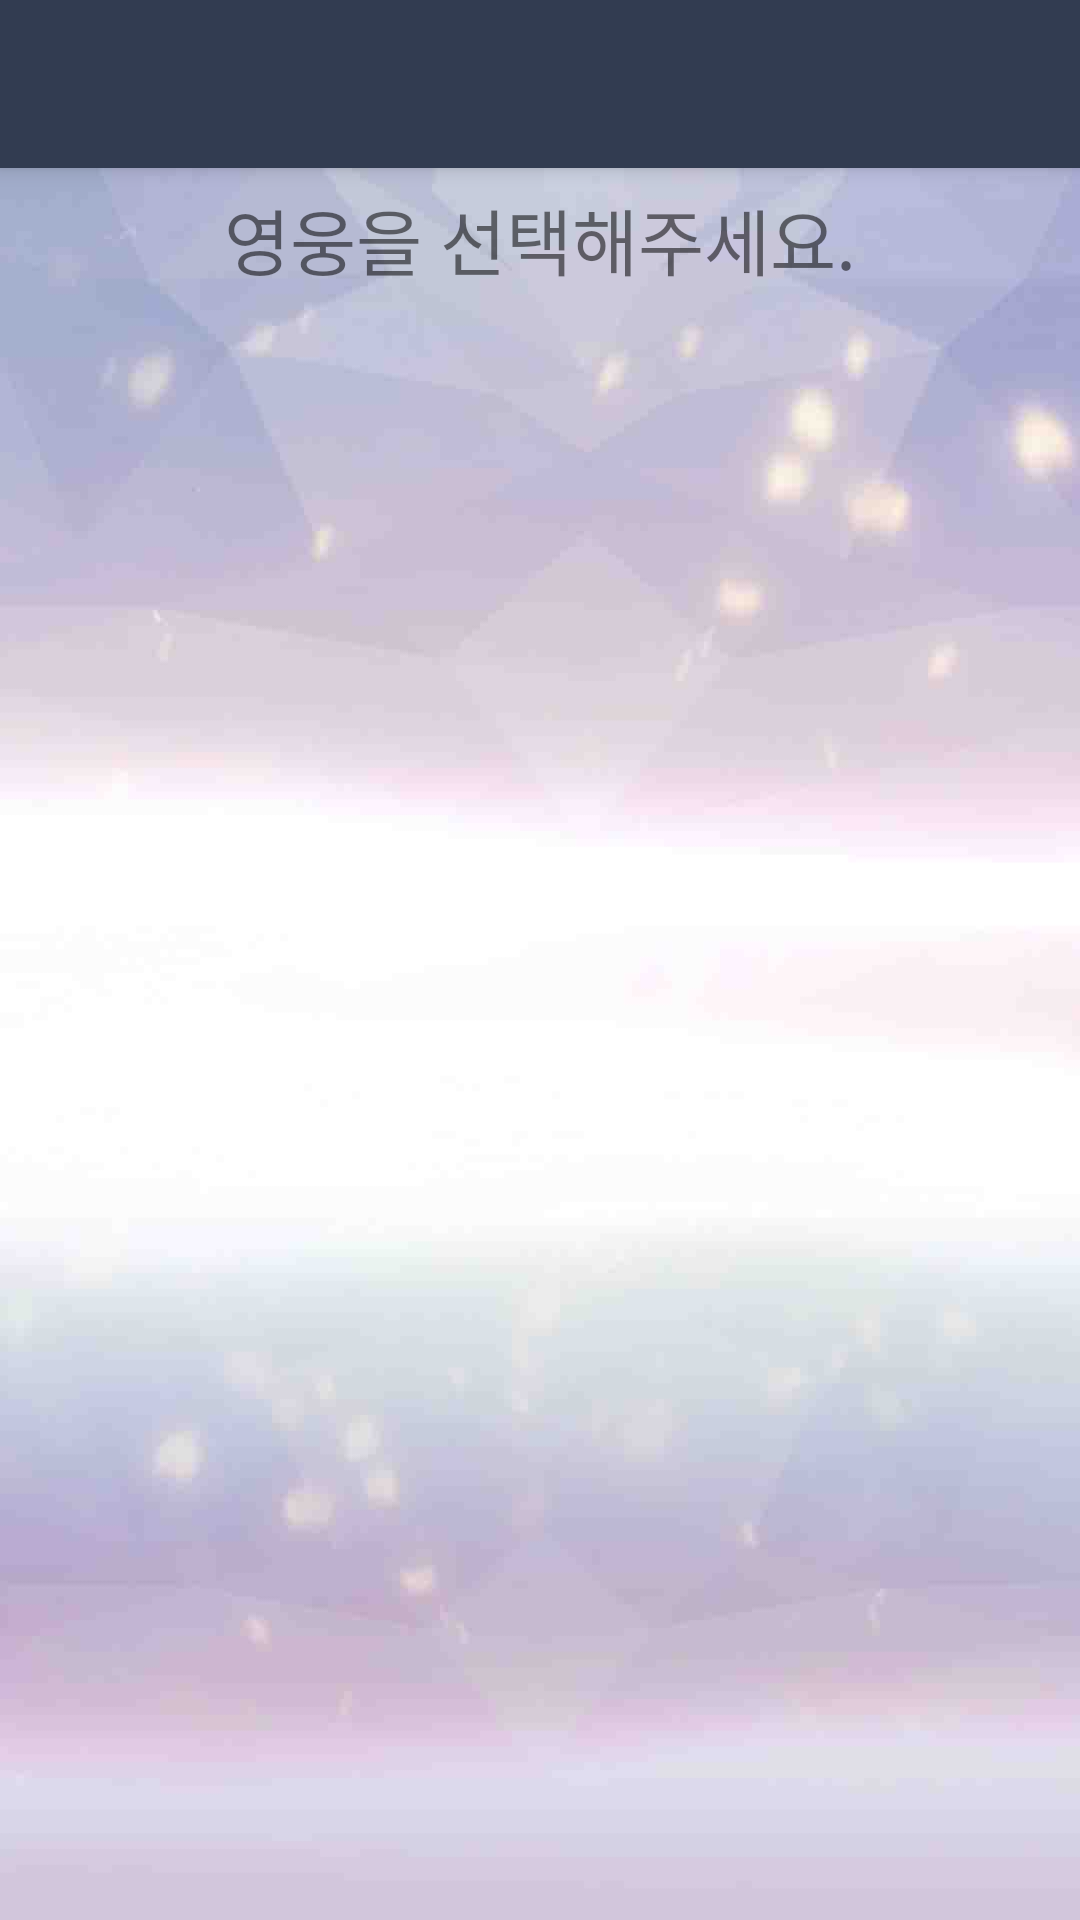

Produce the Android XML layout that renders to this screen, including the resource entries it uses.
<!-- AndroidManifest.xml: application theme AppTheme -->
<!-- res/layout/activity_main.xml -->
<?xml version="1.0" encoding="utf-8"?>
<android.support.v4.widget.DrawerLayout
    android:id="@+id/drawer"
    xmlns:android="http://schemas.android.com/apk/res/android"
    xmlns:tools="http://schemas.android.com/tools"
    xmlns:app="http://schemas.android.com/apk/res-auto"
    android:layout_width="match_parent"
    android:layout_height="match_parent"
    tools:context="com.apriluzikgmail.m.projectoverwatch2.MainActivity">

    <android.support.design.widget.CoordinatorLayout
        android:id="@+id/coordi"
        android:layout_width="match_parent"
        android:layout_height="match_parent">

        <android.support.design.widget.AppBarLayout
            app:theme="@style/AppTheme.OverWatch"
            android:layout_width="match_parent"
            android:layout_height="wrap_content">

            <android.support.v7.widget.Toolbar
                android:id="@+id/toolbar"
                android:layout_width="match_parent"
                android:layout_height="?android:attr/actionBarSize">
            </android.support.v7.widget.Toolbar>



        </android.support.design.widget.AppBarLayout>
        <LinearLayout
            android:background="@drawable/ow_bg_02"
            android:padding="2dp"
            android:orientation="vertical"
            android:layout_marginTop="?android:attr/actionBarSize"
            android:layout_width="match_parent"
            android:layout_height="match_parent">

                <TextView
                    app:font="custom1"
                    android:layout_margin="4dp"
                    android:gravity="center"
                    android:textSize="24sp"
                    android:text="영웅을 선택해주세요."
                    android:layout_width="match_parent"
                    android:layout_height="wrap_content" />



            <android.support.v7.widget.RecyclerView

             android:padding="4dp"
             android:layout_weight="1"
             android:id="@+id/recycler_main"
             android:layout_width="match_parent"
             android:layout_height="match_parent">

         </android.support.v7.widget.RecyclerView>

        </LinearLayout>


        <RelativeLayout
            android:id="@+id/selec_layout"
            android:layout_gravity="center"
            android:layout_width="match_parent"
            android:layout_height="300dp"
            android:visibility="gone">

            <ImageView
                android:id="@+id/selec_bg"
                android:layout_width="match_parent"
                android:layout_height="match_parent"
                android:scaleType="centerCrop"/>

            <TextView
                android:id="@+id/selec_heroname"
                android:gravity="center"
                app:font="custom1"
                android:textSize="80sp"
                android:text="NAME"
                android:layout_width="match_parent"
                android:layout_height="match_parent" />

        </RelativeLayout>

    </android.support.design.widget.CoordinatorLayout>


    <android.support.design.widget.NavigationView
        android:id="@+id/navi"
        android:layout_width="match_parent"
        android:layout_height="match_parent"
        android:layout_gravity="start">
    </android.support.design.widget.NavigationView>




</android.support.v4.widget.DrawerLayout>
<!-- resources referenced by this layout -->
<resources>
  <!-- drawable ow_bg_02: jpg bitmap (drawable, 33193 bytes) -->
  <style name="AppTheme.OverWatch">
          <item name="android:textColorPrimary">@color/OV_grey</item>
          <item name="colorPrimary">@color/OV_orange</item>
          <item name="colorAccent">@color/ov_lightblue</item>
          <item name="colorControlNormal">@color/OV_orange</item>
          <item name="android:background">@color/OV_bg</item>
  
  
      </style>
  <style name="AppTheme" parent="Theme.AppCompat.Light.NoActionBar">
          
          <item name="colorPrimary">@color/colorPrimary</item>
          <item name="colorPrimaryDark">@color/colorPrimaryDark</item>
          <item name="colorAccent">@color/colorAccent</item>
      </style>
  <color name="OV_grey">#C1C3C7</color>
  <color name="OV_orange">#FF9C00</color>
  <color name="ov_lightblue">#00C3FF</color>
  <color name="OV_bg">#323C51</color>
  <color name="colorPrimary">#3F51B5</color>
  <color name="colorPrimaryDark">#303F9F</color>
  <color name="colorAccent">#FF4081</color>
</resources>
